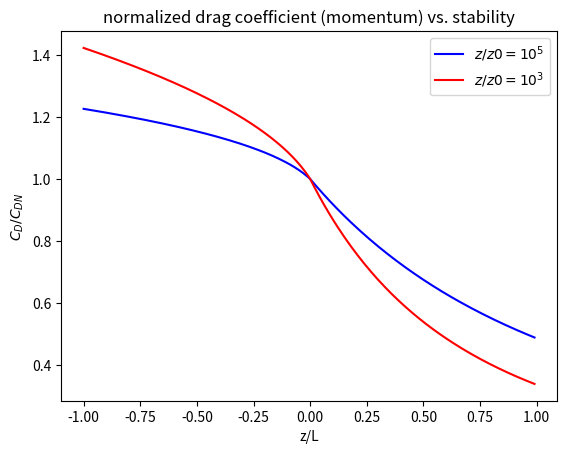
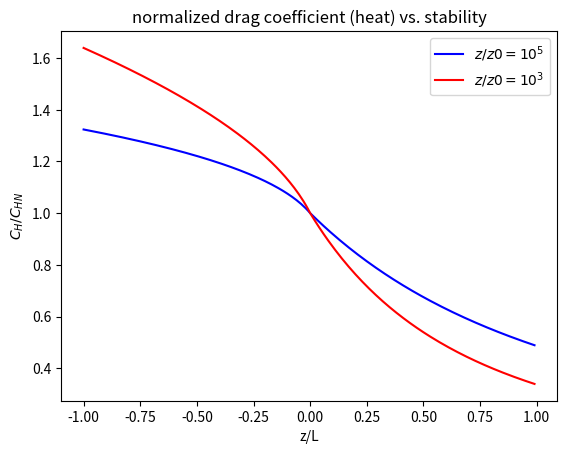

Python code for these plots, in order:
import numpy as np
from numpy import log,arctan,pi
import matplotlib.pyplot as plt


def surfaceScale(zeta,zz0):
    """
       zeta= z/L
       zz0 = z/roughness length
       
       stull equations 7.4.11
       zeta can be either a number (scalar)
       or a vector
    """
    #
    # the function monin always returns a numpy array
    # if we pass zeta as a scalar, unpack that array
    # and return the drag coefficients as scalars
    #
    is_scalar=False
    if np.isscalar(zeta):
        is_scalar = True   
    (psim,psih)=monin(zeta)
    k=0.4
    CD=k**2/(log(zz0) - psim)**2.
    CH=(k**2.)/(log(zz0) - psim)/(log(zz0) - psih)
    CDN=(k**2.)/(log(zz0)**2.)
    CHN=CDN
    if is_scalar:
        CD=CD[0]
        CH=CH[0]
    return (CD,CH,CDN,CHN)

def monin(zeta):
    #Bussinger-dyer relationships (Stull p. 383, eq. 9.7.5)
    #or Fleagle and Bussinger page 180.
    zeta=np.atleast_1d(zeta)
    psim=np.empty_like(zeta)
    psih=np.empty_like(zeta)
    for i,the_zeta in enumerate(zeta):
        if the_zeta < 0:
           x=(1 - 16*the_zeta)**(0.25)
           psim[i]=log(((1+x**2.)/2.)*((1+x)/2.)**2.) - 2.*arctan(x) + pi/2.
           psih[i]=2.*log((1.+x**2.)/2.)
        elif (the_zeta > 0):
           psim[i]= -5.*the_zeta
           psih[i]= -5.*the_zeta
        else:
          psim[i]=0.
          psih[i]=0.
    return (psim,psih)

%matplotlib inline
zeta=np.arange(-1.0,1.0,0.01)
zz0=1.e5
(CDa,CHa,CDNa,CHNa)=surfaceScale(zeta,zz0)
zz0=1.e3
(CDb,CHb,CDNb,CHNb)=surfaceScale(zeta,zz0)
fig=plt.figure(1)
fig.clf()
ax1=fig.add_subplot(111)
ax1.plot(zeta,CDa/CDNa,'b-',label=r'$z/z0=10^5$')
ax1.plot(zeta,CDb/CDNb,'r-',label=r'$z/z0=10^3$')
ax1.set_xlabel('z/L');
ax1.set_ylabel(r'$C_D/C_{DN}$');
ax1.set_title('normalized drag coefficient (momentum) vs. stability');
ax1.legend()

fig=plt.figure(2)
fig.clf()
ax1=fig.add_subplot(111)
ax1.plot(zeta,CHa/CHNa,'b-',label=r'$z/z0=10^5$')
ax1.plot(zeta,CHb/CHNb,'r-',label=r'$z/z0=10^3$')
ax1.set_xlabel('z/L');
ax1.set_ylabel(r'$C_H/C_{HN}$');
ax1.set_title('normalized drag coefficient (heat) vs. stability');
ax1.legend()

